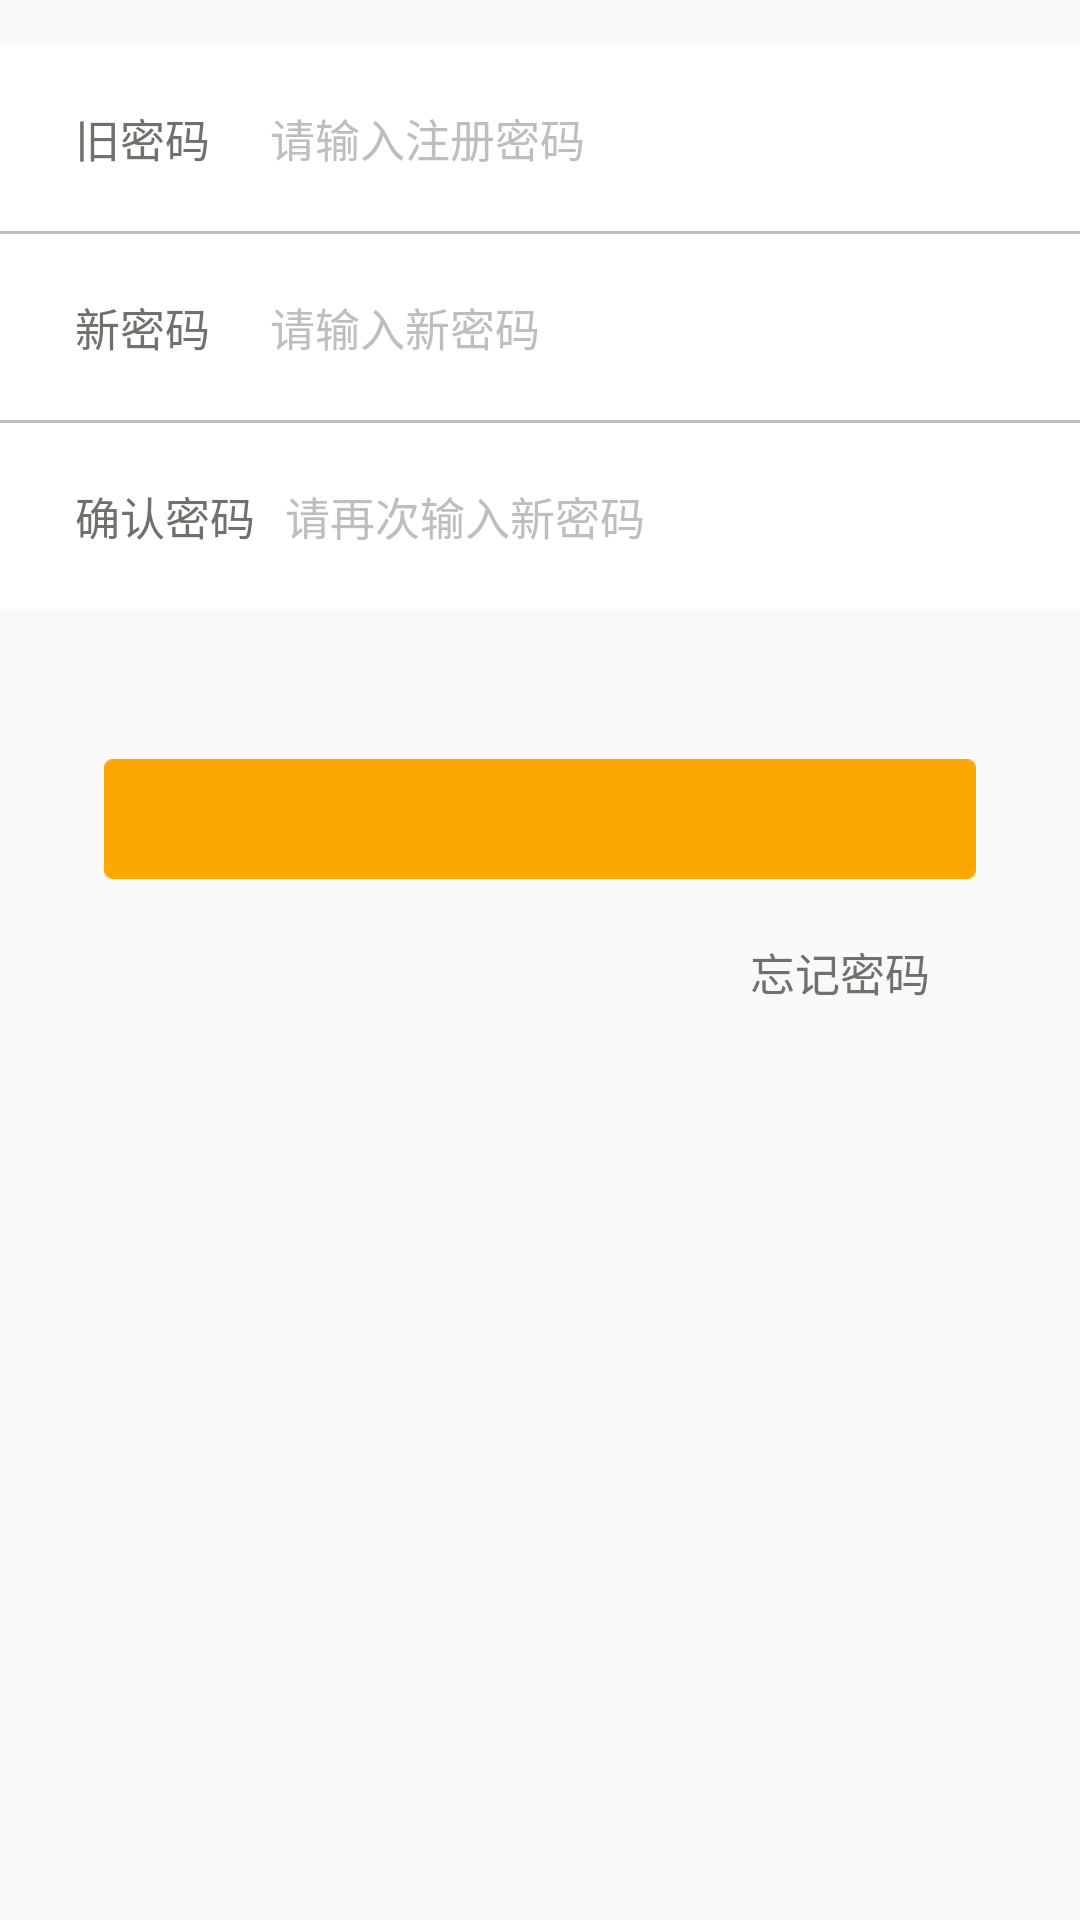

Android layout source for this screen:
<!-- AndroidManifest.xml: application theme AppTheme -->
<!-- res/layout/fragment_change_password.xml -->
<?xml version="1.0" encoding="utf-8"?>
<LinearLayout xmlns:android="http://schemas.android.com/apk/res/android"
    android:orientation="vertical" android:layout_width="match_parent"
    android:layout_height="match_parent"
    android:background="@color/common_gray_bg"
    >

    <LinearLayout
        android:layout_width="match_parent"
        android:layout_height="wrap_content"
        android:orientation="horizontal"
        android:layout_marginTop="@dimen/dimen_15"
        android:background="@color/white"
        >
        <RelativeLayout
            android:layout_width="match_parent"
            android:layout_height="wrap_content"
            android:focusableInTouchMode="true"
            android:layout_marginTop="@dimen/dimen_20"
            android:layout_marginBottom="@dimen/dimen_20"
            android:layout_marginRight="@dimen/dimen_25"
            android:layout_marginLeft="@dimen/dimen_25"
            >
            <TextView
                android:id="@+id/old_password_tv"
                android:layout_width="wrap_content"
                android:layout_height="wrap_content"
                android:text="@string/old_password"
                android:textColor="@color/common_text_black"
                android:textSize="@dimen/size_15" />
            <EditText
                android:layout_toRightOf="@id/old_password_tv"
                android:id="@+id/old_password_et"
                android:layout_width="wrap_content"
                android:layout_height="wrap_content"
                android:background="@null"
                android:hint="@string/hint_input_password"
                android:singleLine="true"
                android:textColor="@color/common_text_black"
                android:textColorHint="@color/common_text_hint"
                android:textSize="@dimen/size_15"
                android:layout_marginLeft="@dimen/dimen_20"
                />
            <ImageView
                android:id="@+id/is_see_old_password_iv"
                android:layout_width="wrap_content"
                android:layout_height="wrap_content"
                android:background="@drawable/close_eye"
                android:layout_marginLeft="@dimen/dimen_10"
                android:layout_alignParentRight="true"
                >
            </ImageView>
        </RelativeLayout>
    </LinearLayout>
    <include layout="@layout/common_full_line"></include>

    <LinearLayout
        android:layout_width="match_parent"
        android:layout_height="wrap_content"
        android:orientation="horizontal"
        android:background="@color/white"
        >
        <RelativeLayout
            android:layout_width="match_parent"
            android:layout_height="wrap_content"
            android:focusableInTouchMode="true"
            android:layout_marginTop="@dimen/dimen_20"
            android:layout_marginBottom="@dimen/dimen_20"
            android:layout_marginRight="@dimen/dimen_25"
            android:layout_marginLeft="@dimen/dimen_25"
            >
            <TextView
                android:id="@+id/new_password_tv"
                android:layout_width="wrap_content"
                android:layout_height="wrap_content"
                android:text="@string/new_password"
                android:textColor="@color/common_text_black"
                android:textSize="@dimen/size_15" />
            <EditText
                android:layout_toRightOf="@id/new_password_tv"
                android:id="@+id/new_password_et"
                android:layout_width="wrap_content"
                android:layout_height="wrap_content"
                android:background="@null"
                android:hint="@string/hint_new_password"
                android:singleLine="true"
                android:textColor="@color/common_text_black"
                android:textColorHint="@color/common_text_hint"
                android:textSize="@dimen/size_15"
                android:layout_marginLeft="@dimen/dimen_20"
                />
            <ImageView
                android:id="@+id/is_see_new_password_iv"
                android:layout_width="wrap_content"
                android:layout_height="wrap_content"
                android:background="@drawable/close_eye"
                android:layout_marginLeft="@dimen/dimen_10"
                android:layout_alignParentRight="true"
                >
            </ImageView>
        </RelativeLayout>
    </LinearLayout>
    <include layout="@layout/common_full_line"></include>

    <LinearLayout
        android:layout_width="match_parent"
        android:layout_height="wrap_content"
        android:orientation="horizontal"
        android:background="@color/white"
        >
        <RelativeLayout
            android:layout_width="match_parent"
            android:layout_height="wrap_content"
            android:focusableInTouchMode="true"
            android:layout_marginTop="@dimen/dimen_20"
            android:layout_marginBottom="@dimen/dimen_20"
            android:layout_marginRight="@dimen/dimen_25"
            android:layout_marginLeft="@dimen/dimen_25"
            >
            <TextView
                android:id="@+id/confirm_new_password_tv"
                android:layout_width="wrap_content"
                android:layout_height="wrap_content"
                android:text="@string/confirm_password"
                android:textColor="@color/common_text_black"
                android:textSize="@dimen/size_15" />
            <EditText
                android:layout_toRightOf="@id/confirm_new_password_tv"
                android:id="@+id/new_password_et"
                android:layout_width="wrap_content"
                android:layout_height="wrap_content"
                android:background="@null"
                android:hint="@string/hint_confirm_new_password"
                android:singleLine="true"
                android:textColor="@color/common_text_black"
                android:textColorHint="@color/common_text_hint"
                android:textSize="@dimen/size_15"
                android:layout_marginLeft="@dimen/dimen_10"
                />
            <ImageView
                android:id="@+id/is_see_new_password_iv"
                android:layout_width="wrap_content"
                android:layout_height="wrap_content"
                android:background="@drawable/close_eye"
                android:layout_marginLeft="@dimen/dimen_10"
                android:layout_alignParentRight="true"
                >
            </ImageView>
        </RelativeLayout>
    </LinearLayout>
    <TextView
        android:layout_width="match_parent"
        android:layout_height="@dimen/dimen_50" />

<include layout="@layout/common_button"></include>
    
    <RelativeLayout
        android:layout_width="match_parent"
        android:layout_height="wrap_content"
        android:layout_marginTop="@dimen/dimen_20"
        android:layout_marginRight="@dimen/dimen_50"
        >
        <TextView
            android:layout_alignParentRight="true"
            android:id="@+id/forget_password_tv"
            android:layout_width="wrap_content"
            android:layout_height="wrap_content"
            android:text="@string/forget_password"
            android:textColor="@color/common_text_black"
            android:textSize="@dimen/dimen_15"
            />
    </RelativeLayout>
</LinearLayout>
<!-- res/layout/common_full_line.xml (included above) -->
<?xml version="1.0" encoding="utf-8"?>
<RelativeLayout xmlns:android="http://schemas.android.com/apk/res/android"
    android:orientation="vertical" android:layout_width="match_parent"
    android:layout_height="wrap_content">
    <TextView
        android:layout_width="match_parent"
        android:layout_height="1dp"
        android:background="@color/common_line_bg"
        />
</RelativeLayout>
<!-- res/layout/common_button.xml (included above) -->
<?xml version="1.0" encoding="utf-8"?>
<RelativeLayout xmlns:android="http://schemas.android.com/apk/res/android"
    android:orientation="vertical" android:layout_width="match_parent"
    android:layout_height="wrap_content"
    android:background="@color/transparent_color"
    >
<TextView
    android:id="@+id/common_text"
    android:layout_width="wrap_content"
    android:layout_height="@dimen/dimen_40"
    android:background="@drawable/selector_common_orange_bg"
    android:layout_centerHorizontal="true"
    android:gravity="center"
    android:textColor="@color/text_white"
    android:textSize="@dimen/size_18"
    />
</RelativeLayout>
<!-- resources referenced by this layout -->
<resources>
  <color name="common_gray_bg">#f9f9f9</color>
  <color name="common_line_bg">#bebebe</color>
  <color name="common_text_black">#72706b</color>
  <color name="common_text_hint">#bebebe</color>
  <color name="text_white">#fffeff</color>
  <color name="transparent_color">#00000000</color>
  <color name="white">#FFFFFF</color>
  <dimen name="dimen_10">10dp</dimen>
  <dimen name="dimen_15">15dp</dimen>
  <dimen name="dimen_20">20dp</dimen>
  <dimen name="dimen_25">25dp</dimen>
  <dimen name="dimen_40">40dp</dimen>
  <dimen name="dimen_50">50dp</dimen>
  <dimen name="size_15">15dp</dimen>
  <dimen name="size_18">18dp</dimen>
  <!-- drawable selector_common_orange_bg (drawable) -->
  <?xml version="1.0" encoding="utf-8"?>
  <selector xmlns:android="http://schemas.android.com/apk/res/android">
  
      <item android:state_pressed="false" android:drawable="@drawable/common_orange_button_normal_bg"/>
  
      <item android:state_pressed="true" android:drawable="@drawable/shape_common_orange_button_click_bg"/>
  
  </selector>
  <string name="confirm_password">确认密码</string>
  <string name="forget_password">忘记密码</string>
  <string name="hint_confirm_new_password">请再次输入新密码</string>
  <string name="hint_input_password">请输入注册密码</string>
  <string name="hint_new_password">请输入新密码</string>
  <string name="new_password">新密码</string>
  <string name="old_password">旧密码</string>
  <style name="AppTheme" parent="Theme.AppCompat.Light.NoActionBar">
          
          <item name="colorPrimary">@color/colorPrimaryDark</item>
          
          <item name="colorPrimaryDark">@color/titlebar_bg</item>
          
          <item name="android:windowBackground">@null</item>
          <item name="colorAccent">@color/colorAccent</item>
      </style>
  <!-- drawable common_orange_button_normal_bg: png bitmap (drawable-xhdpi, 3260 bytes) -->
  <!-- drawable shape_common_orange_button_click_bg (drawable) -->
  <?xml version="1.0" encoding="utf-8"?>
  <shape xmlns:android="http://schemas.android.com/apk/res/android"
      android:shape="rectangle"
      >
      <solid android:color="@color/orange_button_click" />
  </shape>
  <color name="colorPrimaryDark">#24cf5f</color>
  <color name="titlebar_bg">#4CB050</color>
  <color name="colorAccent">#FF4081</color>
  <color name="orange_button_click">#dc9400</color>
</resources>
